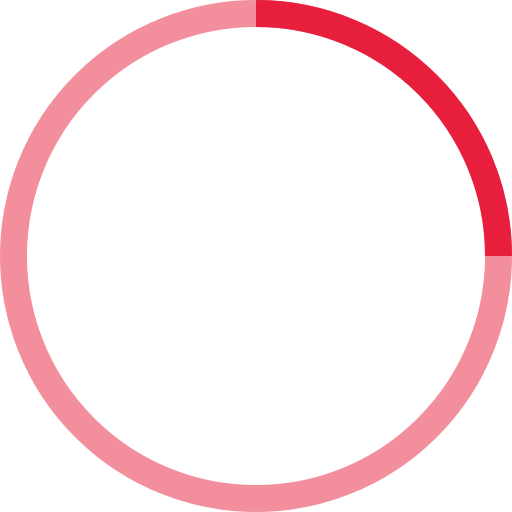
t = 0.00 s
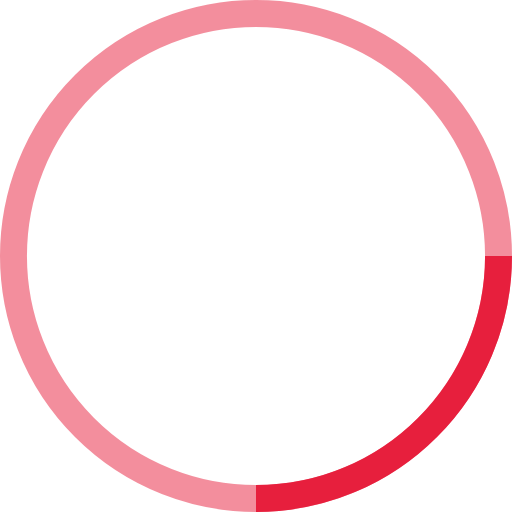
t = 0.20 s
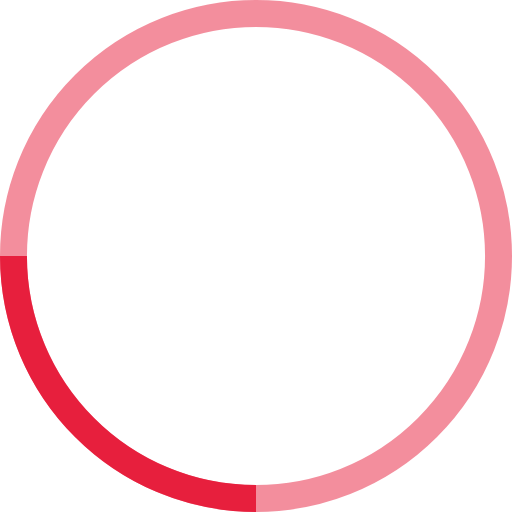
t = 0.40 s
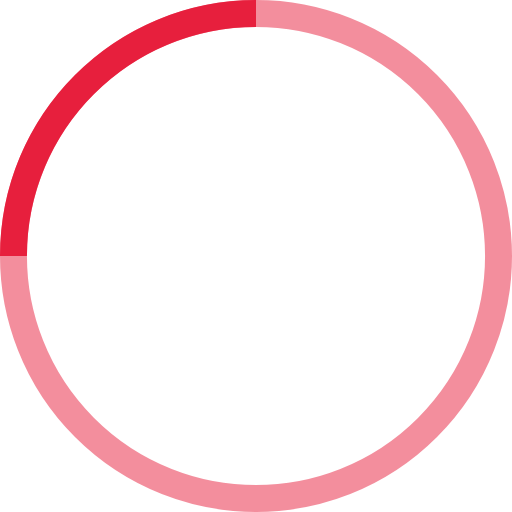
t = 0.60 s

The animated SVG that drew these frames (rendered in a browser with its animation timeline set to each time). Animation: 1 SMIL element (animateTransform=1); one cycle of 0.80 s, repeats indefinitely.

<svg width="38" height="38" viewBox="0 0 38 38" xmlns="http://www.w3.org/2000/svg" stroke="#e71f3d"><g transform="translate(1 1)" stroke-width="2" fill="none" fill-rule="evenodd"><circle stroke-opacity=".5" cx="18" cy="18" r="18"/><path d="M36 18c0-9.94-8.06-18-18-18"><animateTransform attributeName="transform" type="rotate" from="0 18 18" to="360 18 18" dur=".8s" repeatCount="indefinite"/></path></g></svg>
